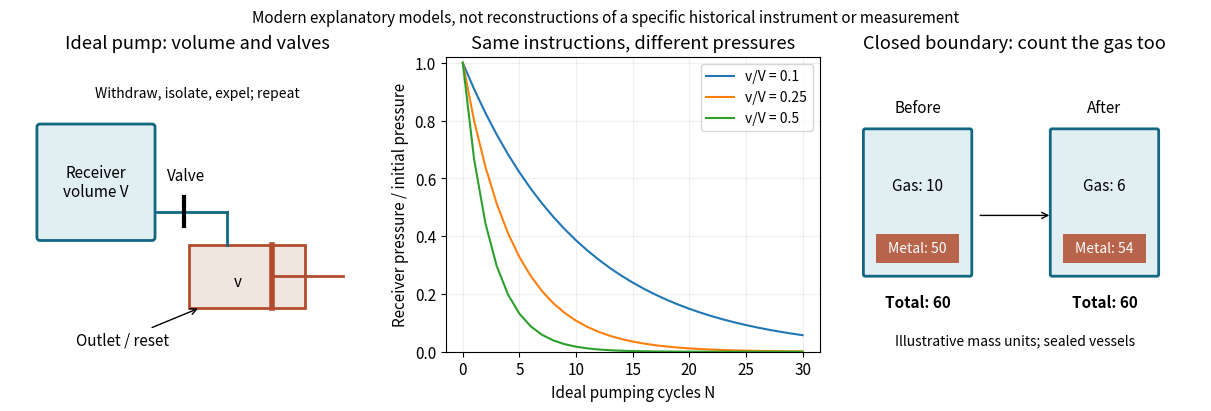

Python code for this plot: (Note: this script raises an exception after producing the figure.)
from pathlib import Path
import numpy as np
import matplotlib
matplotlib.use('Agg')
import matplotlib.pyplot as plt
from matplotlib.patches import Rectangle, FancyBboxPatch, Circle
plt.rcParams.update({'font.size':11})
fig,axs=plt.subplots(1,3,figsize=(12,4),layout='constrained',facecolor='white')
blue='#126782';rust='#b14c2e'
ax=axs[0];ax.set(xlim=(0,10),ylim=(0,8));ax.axis('off');ax.set_title('Ideal pump: volume and valves')
ax.add_patch(FancyBboxPatch((.8,3.1),3,3,boxstyle='round,pad=.08',facecolor='#e2eff2',edgecolor=blue,lw=2));ax.text(2.3,4.6,'Receiver\nvolume V',ha='center',va='center')
ax.plot([3.9,5.8],[3.8,3.8],color=blue,lw=2);ax.plot([5.8,5.8],[3.8,2.9],color=blue,lw=2);ax.add_patch(Rectangle((4.8,1.2),3.1,1.7,facecolor='#f1e6df',edgecolor=rust,lw=2));ax.plot([7,7],[1.2,2.9],color=rust,lw=4);ax.plot([7,8.9],[2.05,2.05],color=rust,lw=2);ax.text(6.1,1.9,'v',ha='center',va='center');ax.plot([4.65,4.65],[3.4,4.2],color='black',lw=3);ax.text(4.7,4.65,'Valve',ha='center');ax.annotate('Outlet / reset',xy=(5.1,1.2),xytext=(3,.2),arrowprops={'arrowstyle':'->'},ha='center');ax.text(5,6.9,'Withdraw, isolate, expel; repeat',ha='center',fontsize=10)
ax=axs[1];N=np.arange(31)
for ratio in [.1,.25,.5]:ax.plot(N,(1/(1+ratio))**N,label=f'v/V = {ratio:g}')
ax.set(xlabel='Ideal pumping cycles N',ylabel='Receiver pressure / initial pressure',title='Same instructions, different pressures',ylim=(0,1.02));ax.grid(alpha=.2);ax.legend(fontsize=10)
ax=axs[2];ax.set(xlim=(0,10),ylim=(0,8));ax.axis('off');ax.set_title('Closed boundary: count the gas too')
for xpos,metal,gas,title in [(1,50,10,'Before'),(6,54,6,'After')]:
 ax.add_patch(FancyBboxPatch((xpos,2.1),2.8,3.9,boxstyle='round,pad=.05',facecolor='#e2eff2',edgecolor=blue,lw=2))
 ax.add_patch(Rectangle((xpos+.3,2.4),2.2,.8,facecolor=rust,alpha=.85));ax.text(xpos+1.4,2.8,f'Metal: {metal}',ha='center',va='center',color='white',fontsize=10);ax.text(xpos+1.4,4.5,f'Gas: {gas}',ha='center',va='center');ax.text(xpos+1.4,6.5,title,ha='center');ax.text(xpos+1.4,1.2,f'Total: {metal+gas}',ha='center',weight='bold')
ax.annotate('',xy=(6,3.7),xytext=(4,3.7),arrowprops={'arrowstyle':'->'});ax.text(5,.2,'Illustrative mass units; sealed vessels',ha='center',fontsize=10)
fig.suptitle('Modern explanatory models, not reconstructions of a specific historical instrument or measurement',fontsize=11)
fig.savefig(Path.cwd()/Path(__file__).with_suffix('.png').name,dpi=120,facecolor='white',transparent=False,metadata={'Software':'Matplotlib'})
plt.close(fig)
